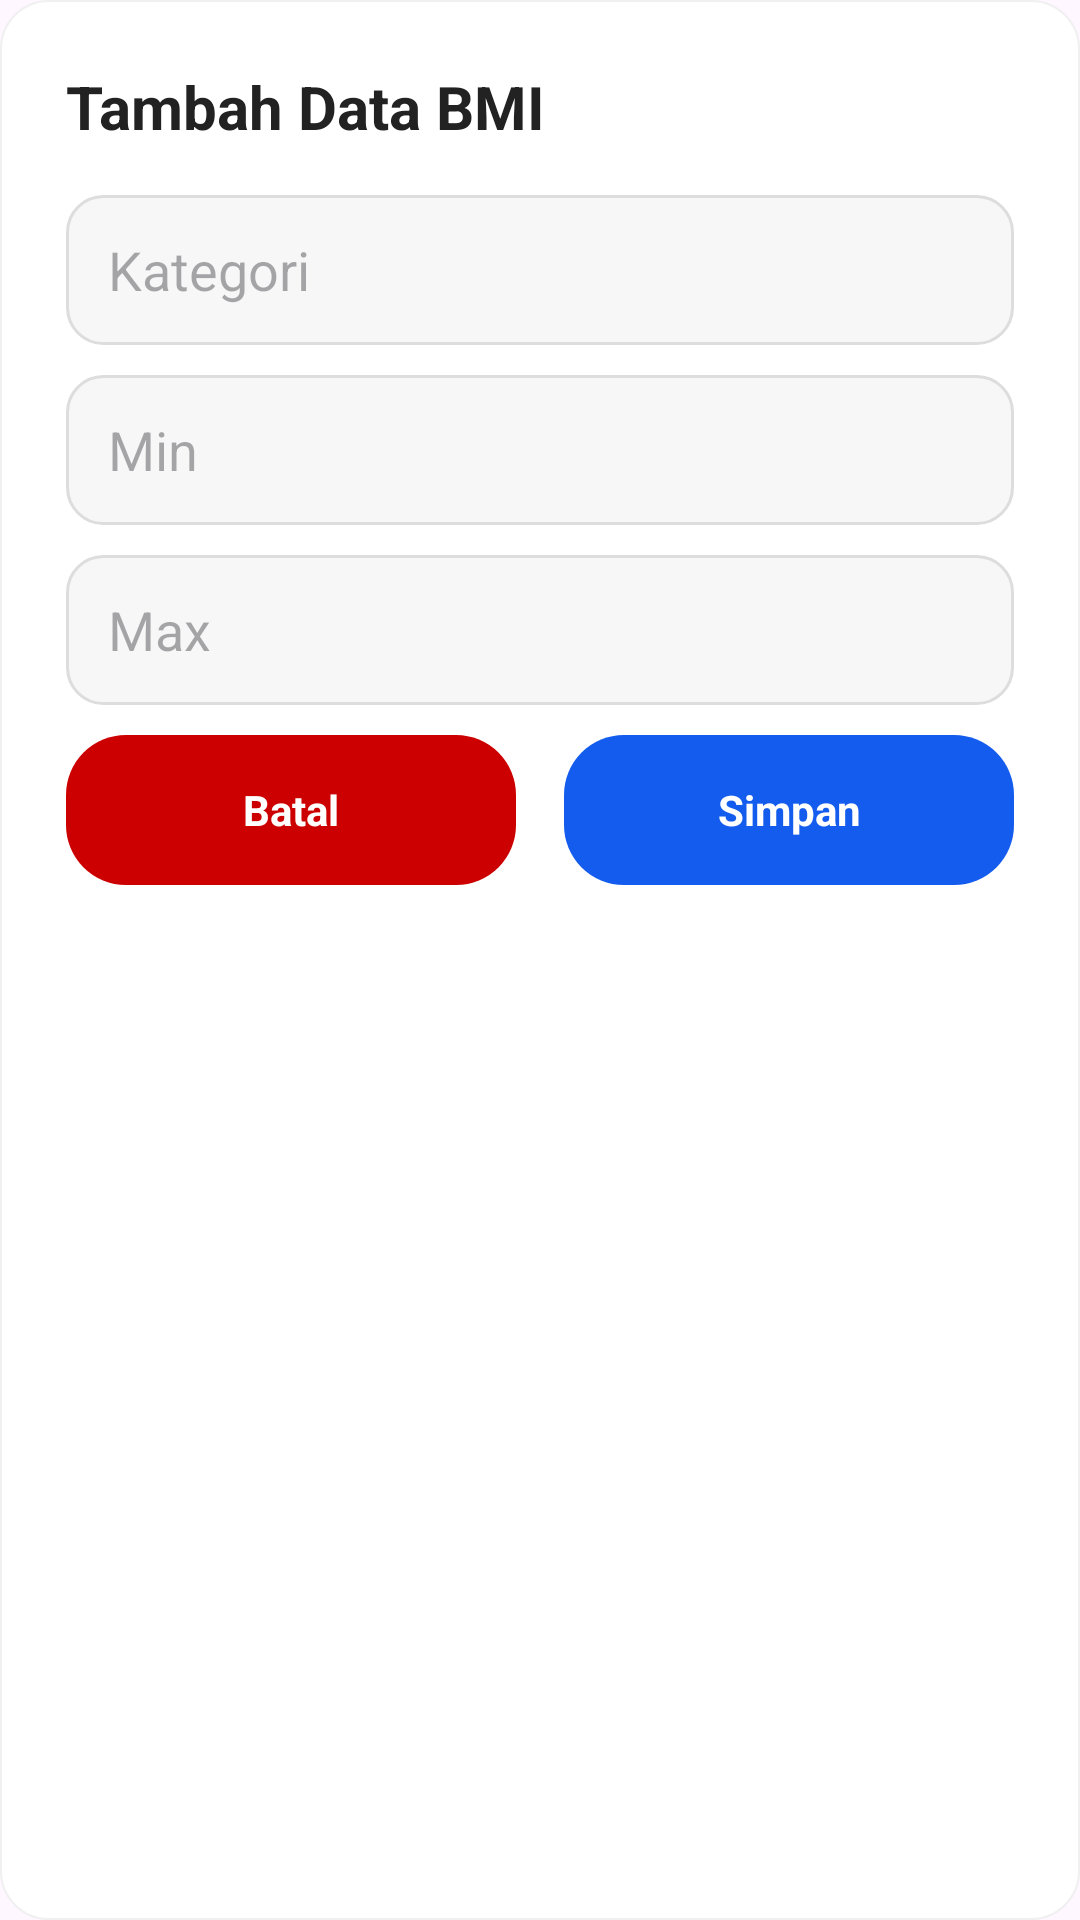

Reconstruct the res/layout file that produces this screen, plus the resources it refers to.
<!-- AndroidManifest.xml: application theme Theme.BodyGoals -->
<!-- res/layout/dialog_tambah_bmi.xml -->
<?xml version="1.0" encoding="utf-8"?>
<RelativeLayout xmlns:android="http://schemas.android.com/apk/res/android"
    android:layout_width="match_parent"
    android:layout_height="wrap_content"
    android:background="@drawable/bg_card_white">

    <ScrollView
        android:layout_width="match_parent"
        android:layout_height="wrap_content"
        android:fillViewport="true">

        <LinearLayout
            android:layout_width="match_parent"
            android:layout_height="wrap_content"
            android:orientation="vertical"
            android:padding="22dp">

            <TextView
                android:layout_width="match_parent"
                android:layout_height="wrap_content"
                android:text="Tambah Data BMI"
                android:textSize="20sp"
                android:textStyle="bold"
                android:textColor="#222222"
                android:layout_marginBottom="16dp" />

            <EditText
                android:id="@+id/edtBmiKategori"
                android:layout_width="match_parent"
                android:layout_height="50dp"
                android:hint="Kategori"
                android:inputType="text"
                android:background="@drawable/bg_edittext"
                android:paddingHorizontal="14dp"
                android:layout_marginBottom="10dp" />

            <EditText
                android:id="@+id/edtBmiMin"
                android:layout_width="match_parent"
                android:layout_height="50dp"
                android:hint="Min"
                android:inputType="numberDecimal"
                android:background="@drawable/bg_edittext"
                android:paddingHorizontal="14dp"
                android:layout_marginBottom="10dp" />

            <EditText
                android:id="@+id/edtBmiMax"
                android:layout_width="match_parent"
                android:layout_height="50dp"
                android:hint="Max"
                android:inputType="numberDecimal"
                android:background="@drawable/bg_edittext"
                android:paddingHorizontal="14dp"
                android:layout_marginBottom="10dp" />

            <LinearLayout
                android:layout_width="match_parent"
                android:layout_height="wrap_content"
                android:orientation="horizontal">

                <TextView
                    android:id="@+id/btnBMIBatal"
                    android:layout_width="0dp"
                    android:layout_height="50dp"
                    android:layout_weight="1"
                    android:gravity="center"
                    android:text="Batal"
                    android:textColor="#FFFFFF"
                    android:textStyle="bold"
                    android:background="@drawable/btn_merah"
                    android:layout_marginEnd="8dp" />

                <TextView
                    android:id="@+id/btnBMISimpan"
                    android:layout_width="0dp"
                    android:layout_height="50dp"
                    android:layout_weight="1"
                    android:gravity="center"
                    android:text="Simpan"
                    android:textColor="#FFFFFF"
                    android:textStyle="bold"
                    android:background="@drawable/btn_biru"
                    android:layout_marginStart="8dp" />
            </LinearLayout>

        </LinearLayout>
    </ScrollView>
</RelativeLayout>
<!-- resources referenced by this layout -->
<resources>
  <!-- drawable bg_card_white (drawable) -->
  <?xml version="1.0" encoding="utf-8"?>
  <shape xmlns:android="http://schemas.android.com/apk/res/android"
      android:shape="rectangle">
      <solid android:color="#FFFFFF"/>
      <corners android:radius="16dp"/>
      <stroke android:width="0.5dp" android:color="#F0F0F0"/>
  </shape>
  <!-- drawable bg_edittext (drawable) -->
  <shape xmlns:android="http://schemas.android.com/apk/res/android">
      <solid android:color="#F7F7F7" />
      <stroke android:width="1dp" android:color="#DDDDDD" />
      <corners android:radius="12dp" />
  </shape>
  <!-- drawable btn_biru (drawable) -->
  <?xml version="1.0" encoding="utf-8"?>
  <shape xmlns:android="http://schemas.android.com/apk/res/android"
      android:shape="rectangle">
      <solid android:color="#145CED"/>
      <corners android:radius="20dp"/>
  </shape>
  <!-- drawable btn_merah (drawable) -->
  <?xml version="1.0" encoding="utf-8"?>
  <shape xmlns:android="http://schemas.android.com/apk/res/android"
      android:shape="rectangle">
      <solid android:color="#CC0000"/>
      <corners android:radius="20dp"/>
  </shape>
  <style name="Theme.BodyGoals" parent="Base.Theme.BodyGoals" />
  <style name="Base.Theme.BodyGoals" parent="Theme.Material3.Light.NoActionBar">
          
          
      </style>
</resources>
